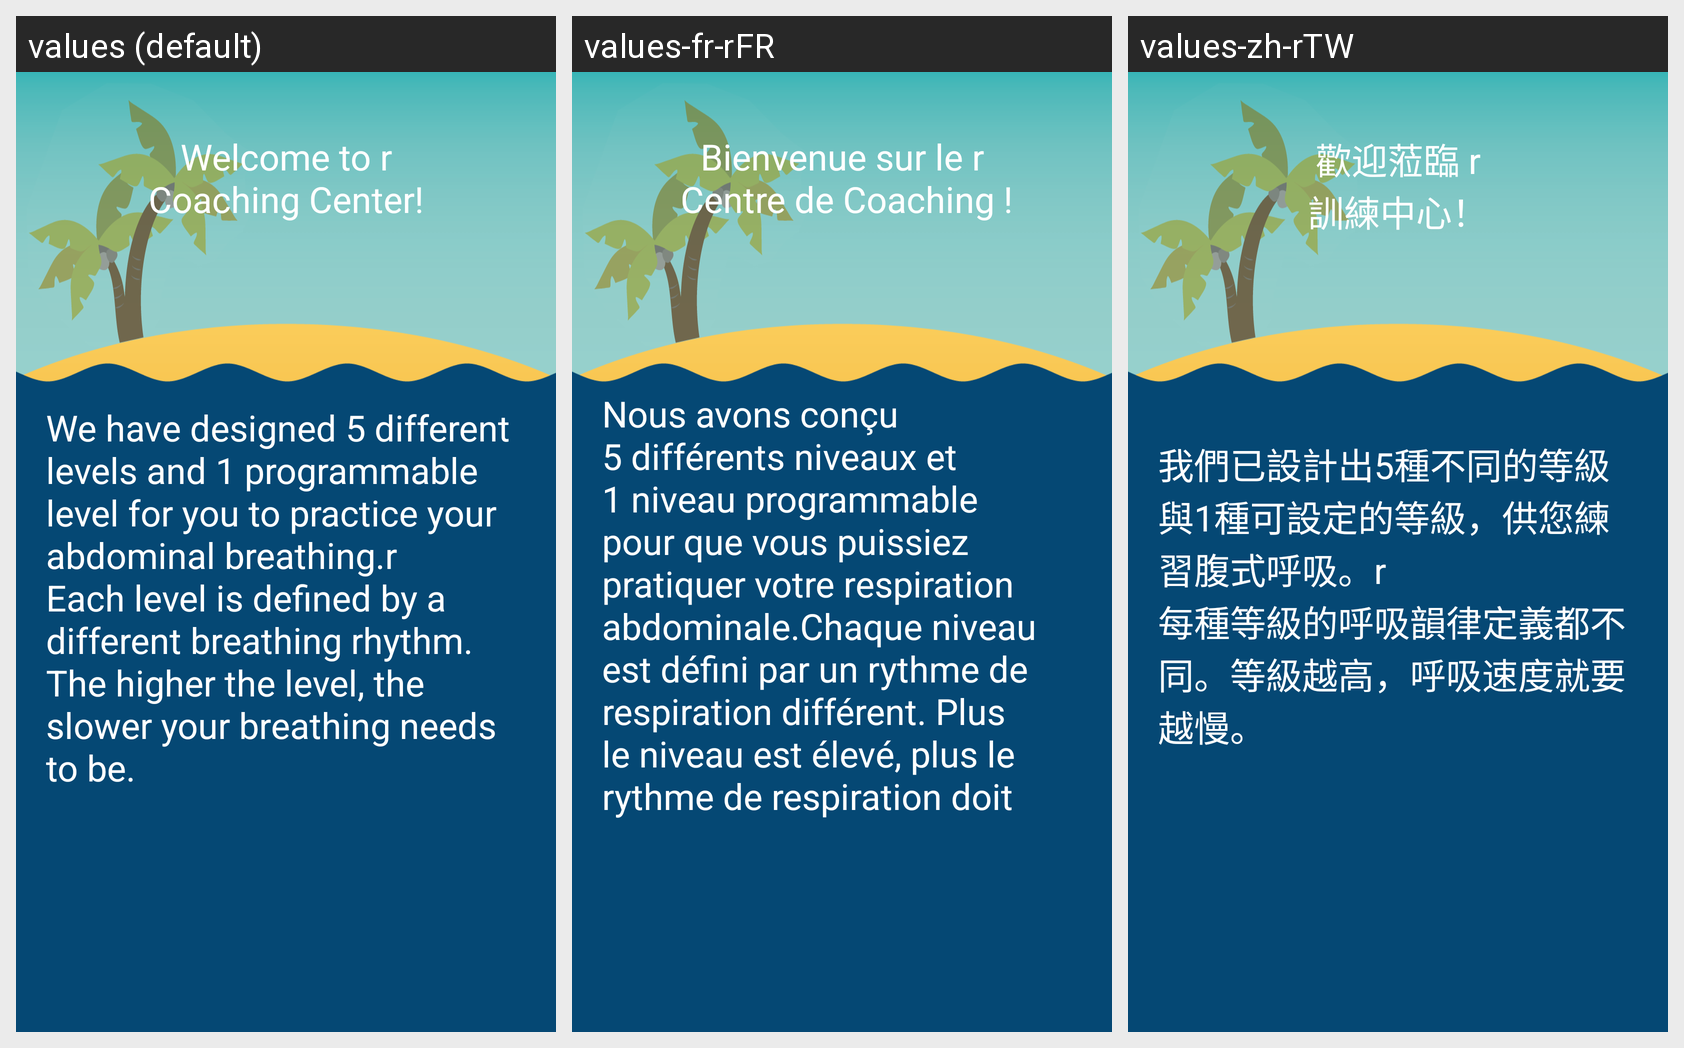

Here is an Android app screen in its default locale and in the app's own translations. Write out the translated-string differences for the strings that appear on this screen.
Android screen res/layout/health_cguide_1.xml rendered under 3 locales, left to right: values (default), values-fr-rFR, values-zh-rTW. Device: Nexus 5 (rendered at 1080×1920; each locale shown at half size, 540×960, under a caption strip naming it); theme AppTheme.
Other locales in the repository, not shown: values-ja-rJP, values-ko-rKR, values-zh-rCN.
Strings drawn on this screen, with the default value and each locale's value (text and hints the layout hard-codes, and strings that could not be matched under every locale, appear in the picture but are not listed):

health_guide_8
  values: Welcome to r
      Coaching Center!
  values-fr-rFR: Bienvenue sur le r
       Centre de Coaching !
  values-zh-rTW: 歡迎蒞臨 r
      訓練中心！

health_guide_9
  values: We have designed 5 different levels and 1 programmable level for you to practice your abdominal breathing.r
      Each level is defined by a different breathing rhythm. The higher the level, the slower your breathing needs to be.
  values-fr-rFR: Nous avons conçu 5 différents niveaux et 1 niveau programmable pour que vous puissiez pratiquer votre respiration abdominale.Chaque niveau est défini par un rythme de respiration différent. Plus le niveau est élevé, plus le rythme de respiration doit être lent.
  values-zh-rTW: 我們已設計出5種不同的等級與1種可設定的等級，供您練習腹式呼吸。r
      每種等級的呼吸韻律定義都不同。等級越高，呼吸速度就要越慢。
